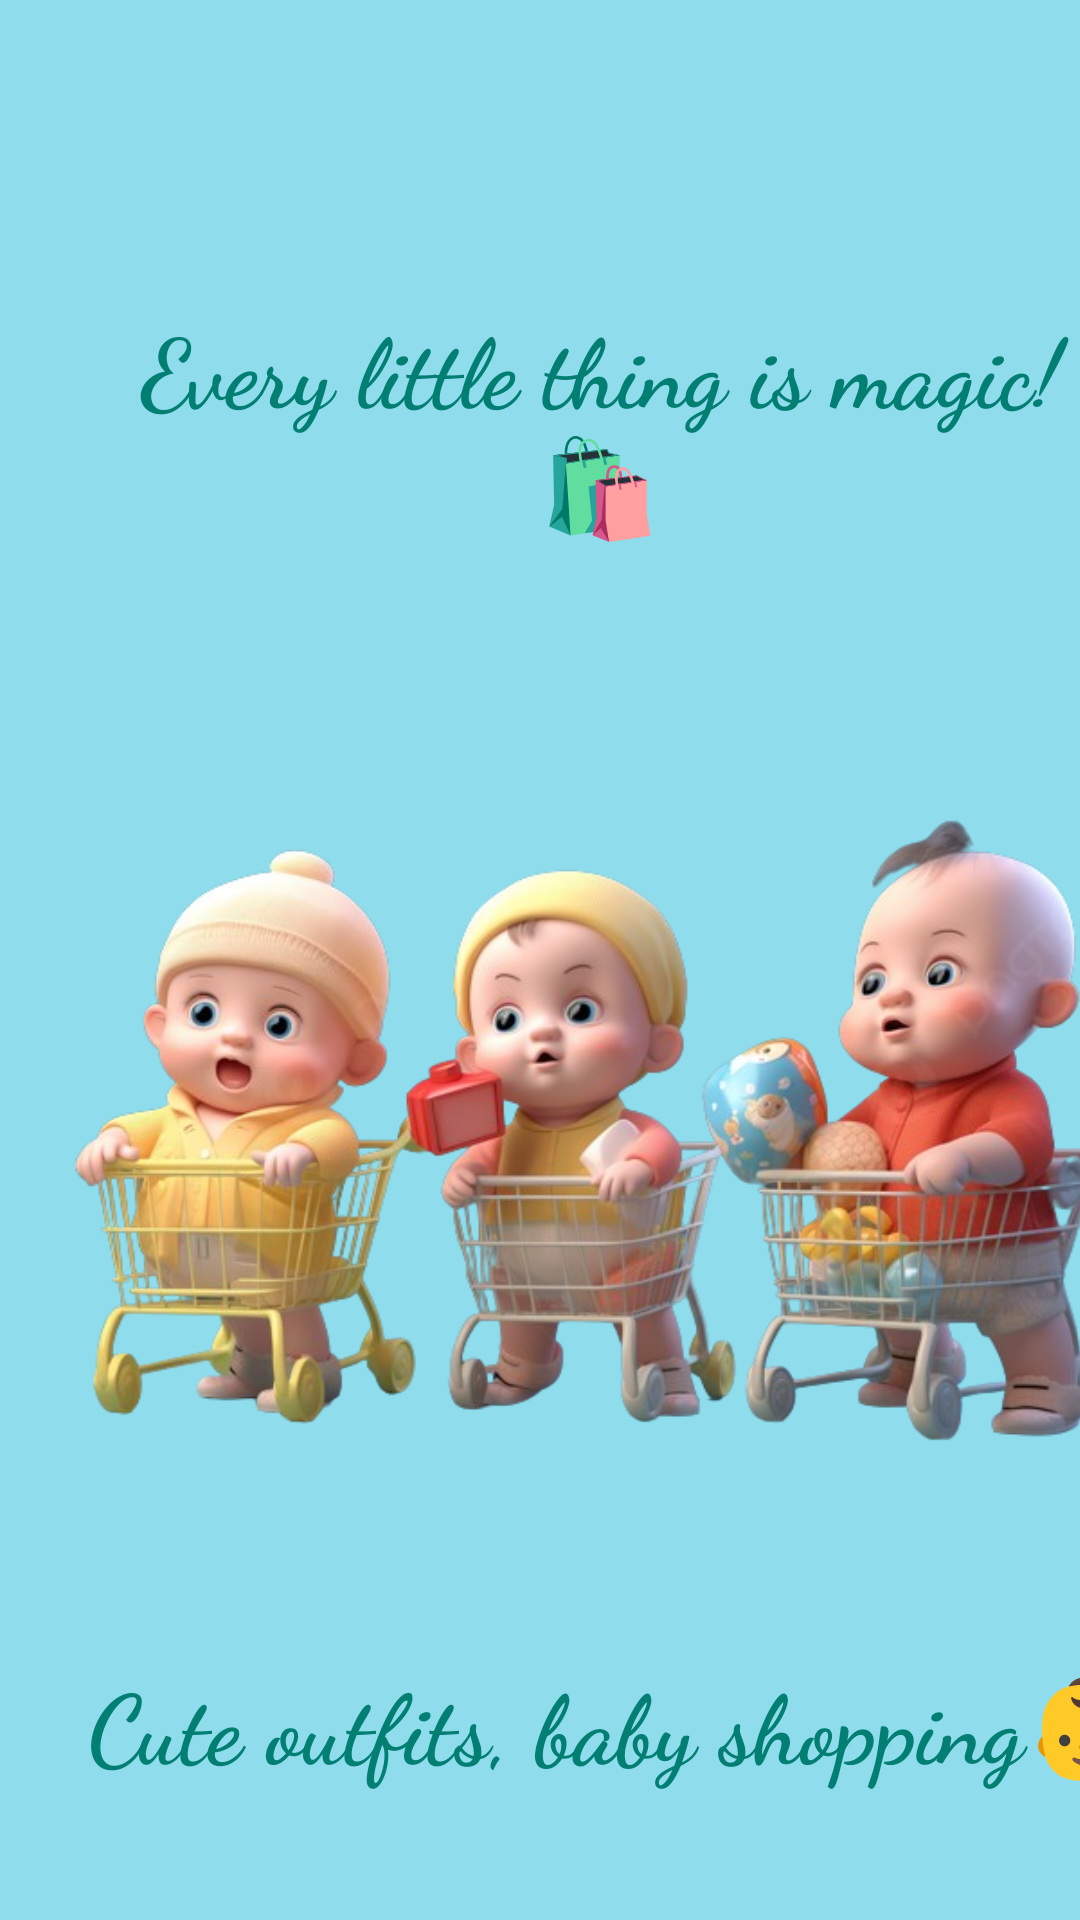

This screen was rendered from an Android layout file. Write that file and the resources it references.
<!-- AndroidManifest.xml: application theme Theme.Babybuy -->
<!-- res/layout/splash.xml -->
<?xml version="1.0" encoding="utf-8"?>
<LinearLayout xmlns:android="http://schemas.android.com/apk/res/android"
    xmlns:tools="http://schemas.android.com/tools"
    xmlns:app="http://schemas.android.com/apk/res-auto"
    android:orientation="vertical"
    android:layout_width="match_parent"
    android:layout_height="match_parent"
    android:background="#7000BCD4"
    tools:context=".SplashActivity">


    <TextView
        android:id="@+id/text"
        android:layout_width="350dp"
        android:layout_height="100dp"
        android:layout_marginTop="100dp"
        android:fontFamily="cursive"
        android:text="Every little thing is magic! 🛍️"
        android:textColor="#027E72"
        android:textSize="32sp"
        android:textStyle="bold"
        android:textAlignment="center"
        android:layout_marginLeft="25dp"
        app:layout_constraintEnd_toEndOf="@+id/logoImageView"
        app:layout_constraintStart_toStartOf="@+id/logoImageView"
        app:layout_constraintTop_toTopOf="@+id/logoImageView" />

    <ImageView
        android:id="@+id/logoImageView"
        android:layout_width="400dp"
        android:layout_height="350dp"
        android:src="@drawable/babies"
        app:layout_constraintBottom_toBottomOf="parent"
        app:layout_constraintEnd_toEndOf="parent"
        app:layout_constraintHorizontal_bias="0.34"
        app:layout_constraintStart_toStartOf="parent"
        app:layout_constraintTop_toTopOf="parent"
        app:layout_constraintVertical_bias="0.0" />

    <TextView
        android:id="@+id/textview"
        android:layout_width="390dp"
        android:layout_height="50dp"
        android:layout_marginTop="2dp"
        android:fontFamily="cursive"
        android:textAlignment="center"
        android:text="Cute outfits, baby shopping👶"
        android:layout_marginLeft="10dp"
        android:textColor="#027E72"
        android:textSize="32sp"
        android:textStyle="bold"
        app:layout_constraintBottom_toTopOf="@+id/logoImageView" />
</LinearLayout>
<!-- resources referenced by this layout -->
<resources>
  <!-- drawable babies: png bitmap (drawable, 305415 bytes) -->
  <style name="Theme.Babybuy" parent="Theme.Material3.Light.NoActionBar">
  
  </style>
</resources>
